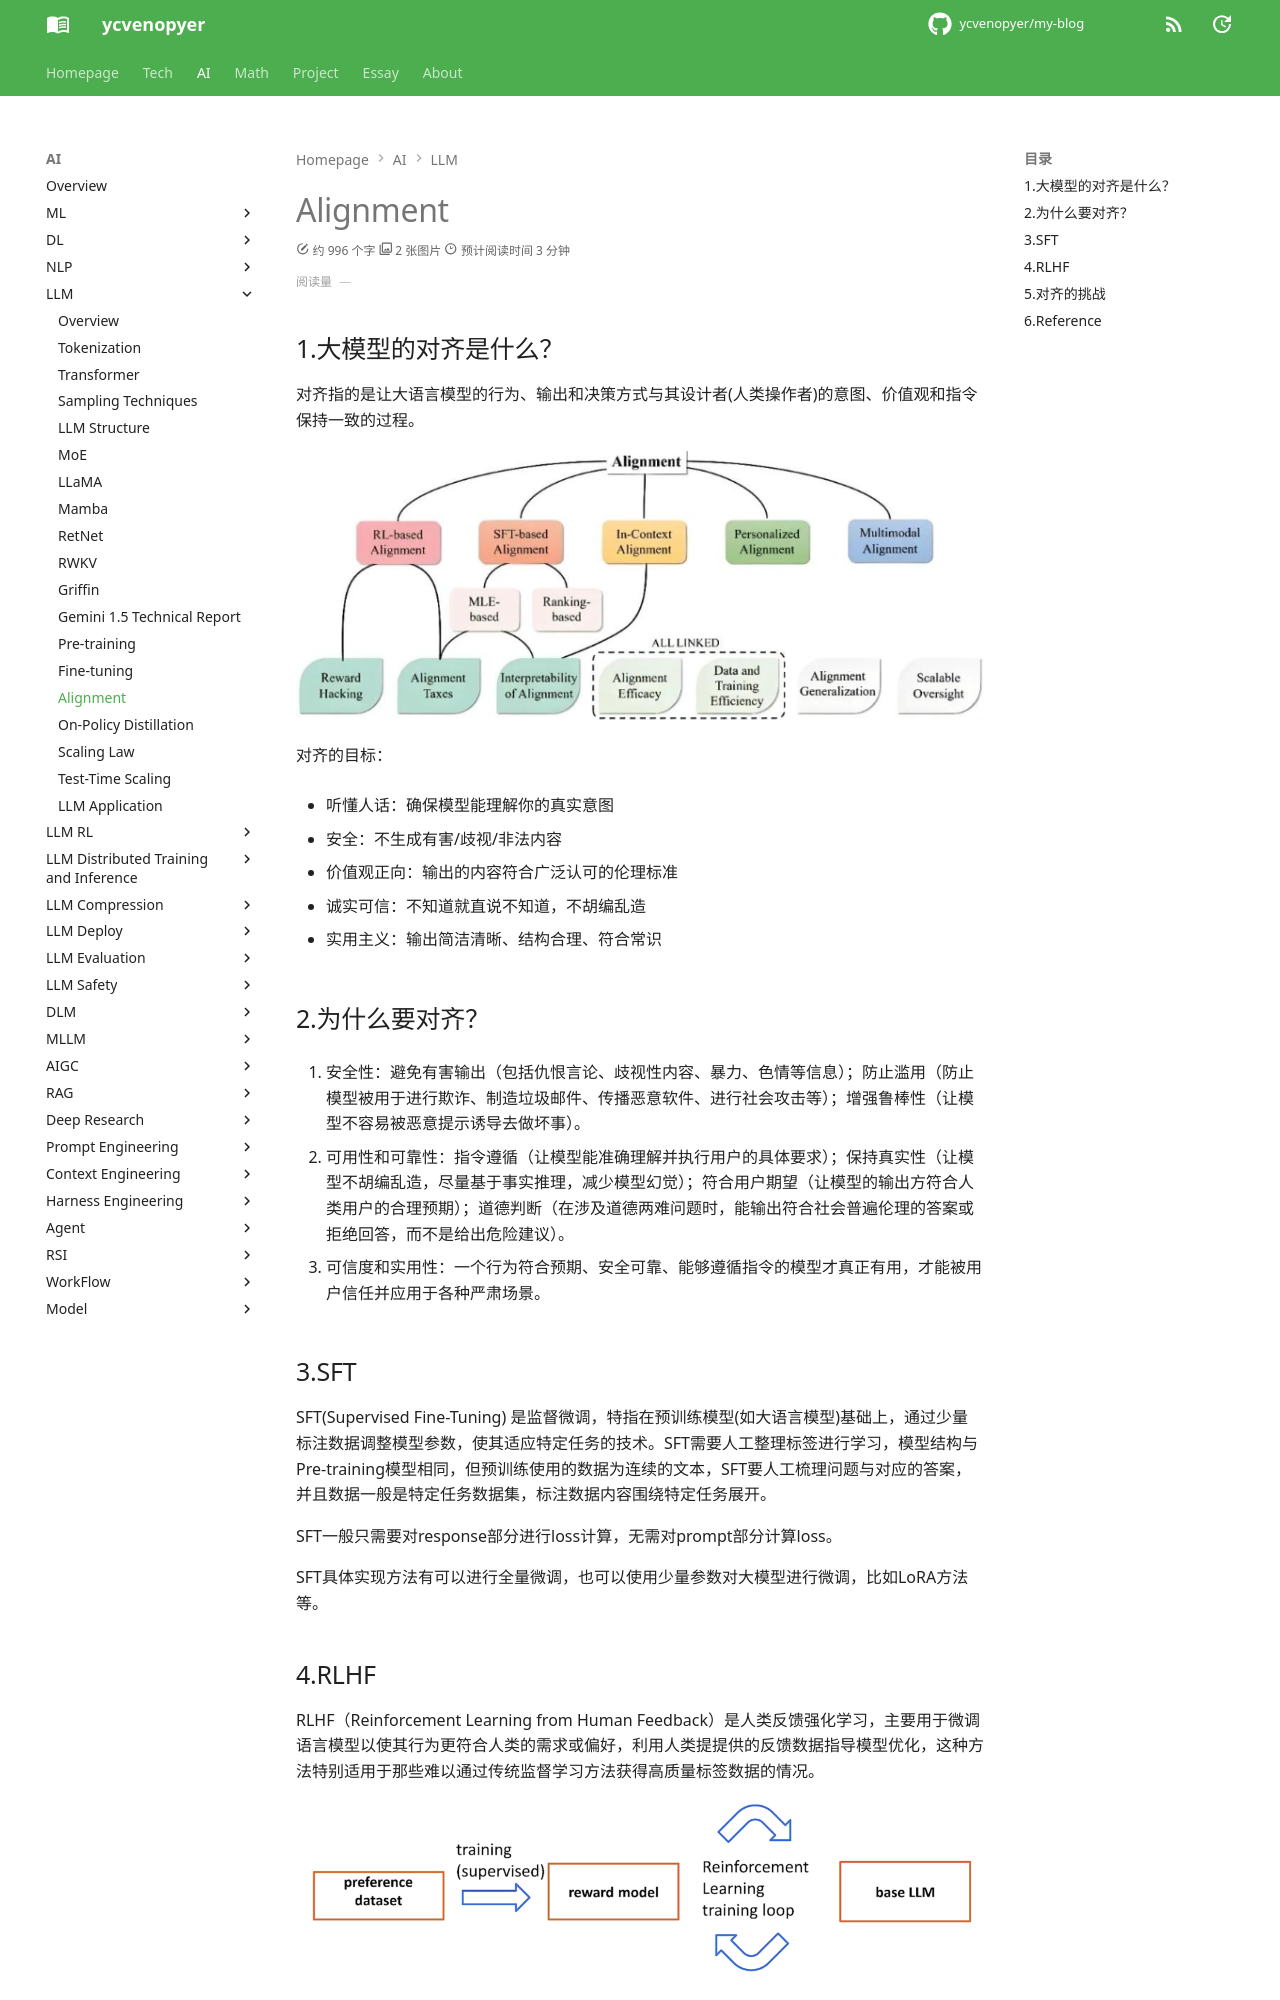

repository: ycvenopyer/my-blog · page: ai-note/llm/alignment/index.html · generator: mkdocs

# Alignment

## 1.大模型的对齐是什么？

对齐指的是让大语言模型的行为、输出和决策方式与其设计者(人类操作者)的意图、价值观和指令保持一致的过程。

![alignment](image/alignment.png)

对齐的目标：

- 听懂人话：确保模型能理解你的真实意图

- 安全：不生成有害/歧视/非法内容

- 价值观正向：输出的内容符合广泛认可的伦理标准

- 诚实可信：不知道就直说不知道，不胡编乱造

- 实用主义：输出简洁清晰、结构合理、符合常识

## 2.为什么要对齐？

1. 安全性：避免有害输出（包括仇恨言论、歧视性内容、暴力、色情等信息）；防止滥用（防止模型被用于进行欺诈、制造垃圾邮件、传播恶意软件、进行社会攻击等）；增强鲁棒性（让模型不容易被恶意提示诱导去做坏事）。

2. 可用性和可靠性：指令遵循（让模型能准确理解并执行用户的具体要求）；保持真实性（让模型不胡编乱造，尽量基于事实推理，减少模型幻觉）；符合用户期望（让模型的输出方符合人类用户的合理预期）；道德判断（在涉及道德两难问题时，能输出符合社会普遍伦理的答案或拒绝回答，而不是给出危险建议）。

3. 可信度和实用性：一个行为符合预期、安全可靠、能够遵循指令的模型才真正有用，才能被用户信任并应用于各种严肃场景。

## 3.SFT

SFT(Supervised Fine-Tuning) 是监督微调，特指在预训练模型(如大语言模型)基础上，通过少量标注数据调整模型参数，使其适应特定任务的技术。SFT需要人工整理标签进行学习，模型结构与Pre-training模型相同，但预训练使用的数据为连续的文本，SFT要人工梳理问题与对应的答案，并且数据一般是特定任务数据集，标注数据内容围绕特定任务展开。

SFT一般只需要对response部分进行loss计算，无需对prompt部分计算loss。

SFT具体实现方法有可以进行全量微调，也可以使用少量参数对大模型进行微调，比如LoRA方法等。

## 4.RLHF

RLHF（Reinforcement Learning from Human Feedback）是人类反馈强化学习，主要用于微调语言模型以使其行为更符合人类的需求或偏好，利用人类提提供的反馈数据指导模型优化，这种方法特别适用于那些难以通过传统监督学习方法获得高质量标签数据的情况。

![RLHF](image/RLHF.png)

RLHF的步骤为：

1. 多种策略产生样本并收集人类反馈（SFT）

2. 训练奖励模型（Reward Model）

3. 训练强化学习策略，微调LM（Reinforcement Learning）
